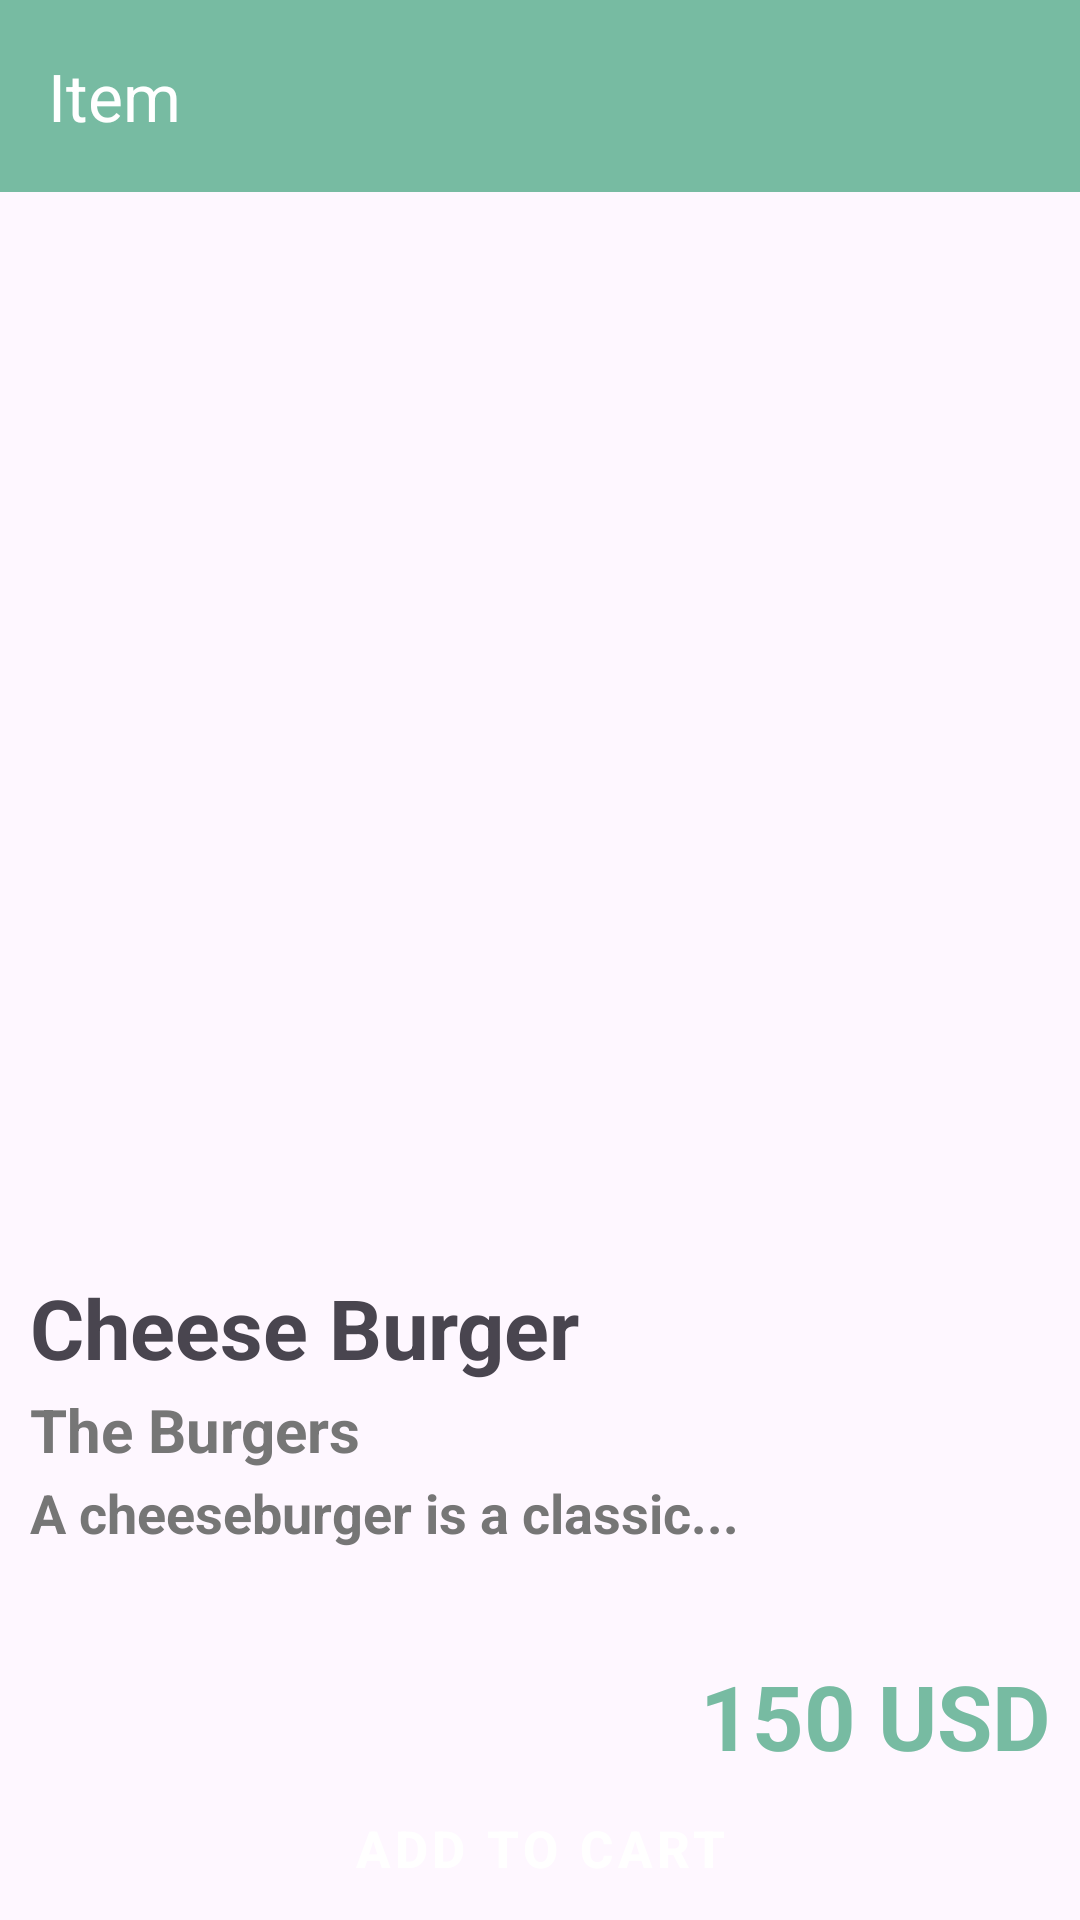

Write the Android layout XML for this screen, with the resource values it uses.
<!-- AndroidManifest.xml: application theme Theme.HalalZone -->
<!-- res/layout/activity_iterm.xml -->
<LinearLayout xmlns:android="http://schemas.android.com/apk/res/android"
    xmlns:app="http://schemas.android.com/apk/res-auto"
    xmlns:tools="http://schemas.android.com/tools"
    android:id="@+id/main"
    android:layout_width="match_parent"
    android:orientation="vertical"
    android:layout_height="match_parent"
    tools:context=".ItermActivity">

    <androidx.appcompat.widget.Toolbar
        android:id="@+id/toolbar"
        android:layout_width="match_parent"
        android:layout_height="?attr/actionBarSize"
        android:background="@color/secondary"
        android:elevation="5dp"
        app:popupTheme="@style/ThemeOverlay.AppCompat.Light"
        app:title="Item"
        app:titleTextColor="@color/white"
        app:navigationIcon="@drawable/baseline_arrow_back_24"
        tools:ignore="MissingConstraints" />

    <ImageView
        android:id="@+id/itemImageView"
        android:layout_width="match_parent"
        android:layout_height="350dp"
        android:scaleType="fitXY" />

    <TextView
        android:id="@+id/textView4"
        android:textStyle="bold"
        android:textSize="27.5sp"
        android:layout_marginHorizontal="10dp"
        android:layout_marginTop="10dp"
        android:layout_width="match_parent"
        android:layout_height="wrap_content"
        android:text="Cheese Burger" />

    <TextView
        android:id="@+id/textView5"
        android:textStyle="bold"
        android:textSize="20sp"
        android:layout_marginHorizontal="10dp"
        android:layout_marginTop="2dp"
        android:layout_width="match_parent"
        android:textColor="#767676"
        android:layout_height="wrap_content"
        android:text="The Burgers" />

    <TextView
        android:id="@+id/textView6"
        android:textStyle="bold"
        android:textSize="18sp"
        android:layout_marginHorizontal="10dp"
        android:layout_marginTop="2dp"
        android:layout_width="match_parent"
        android:textColor="#767676"
        android:layout_height="wrap_content"
        android:text="A cheeseburger is a classic..." />

    <LinearLayout
        android:layout_width="match_parent"
        android:orientation="vertical"
        android:gravity="bottom"
        android:layout_height="match_parent">

        <TextView
            android:id="@+id/textView7"
            android:textStyle="bold"
            android:textAlignment="textEnd"
            android:textSize="30sp"
            android:layout_marginHorizontal="10dp"
            android:layout_marginTop="20dp"
            android:layout_width="match_parent"
            android:textColor="@color/secondary"
            android:layout_height="wrap_content"
            android:text="150 USD" />

        <Button
            android:id="@+id/containedButton"
            android:layout_marginHorizontal="10dp"
            android:layout_width="match_parent"
            android:textSize="17sp"
            android:textStyle="bold"
            android:padding="10dp"
            android:layout_height="wrap_content"
            android:backgroundTint="@color/secondary"
            android:text="Add to Cart"
            style="@style/Widget.MaterialComponents.Button"
            />
    </LinearLayout>

</LinearLayout>
<!-- resources referenced by this layout -->
<resources>
  <color name="secondary">#77BBA2</color>
  <color name="white">#FFFFFF</color>
  <style name="Theme.HalalZone" parent="Base.Theme.HalalZone">
          
          <item name="android:navigationBarColor">@android:color/transparent</item>
          <item name="android:statusBarColor">@android:color/transparent</item>
          <item name="android:windowLightStatusBar">?attr/isLightTheme</item>
      </style>
  <style name="Base.Theme.HalalZone" parent="Theme.Material3.DayNight.NoActionBar">
          
          
          <item name="colorOnPrimary">@color/white</item>
          <item name="colorOnSecondary">@color/black</item>
          
      </style>
  <color name="black">#000000</color>
</resources>
